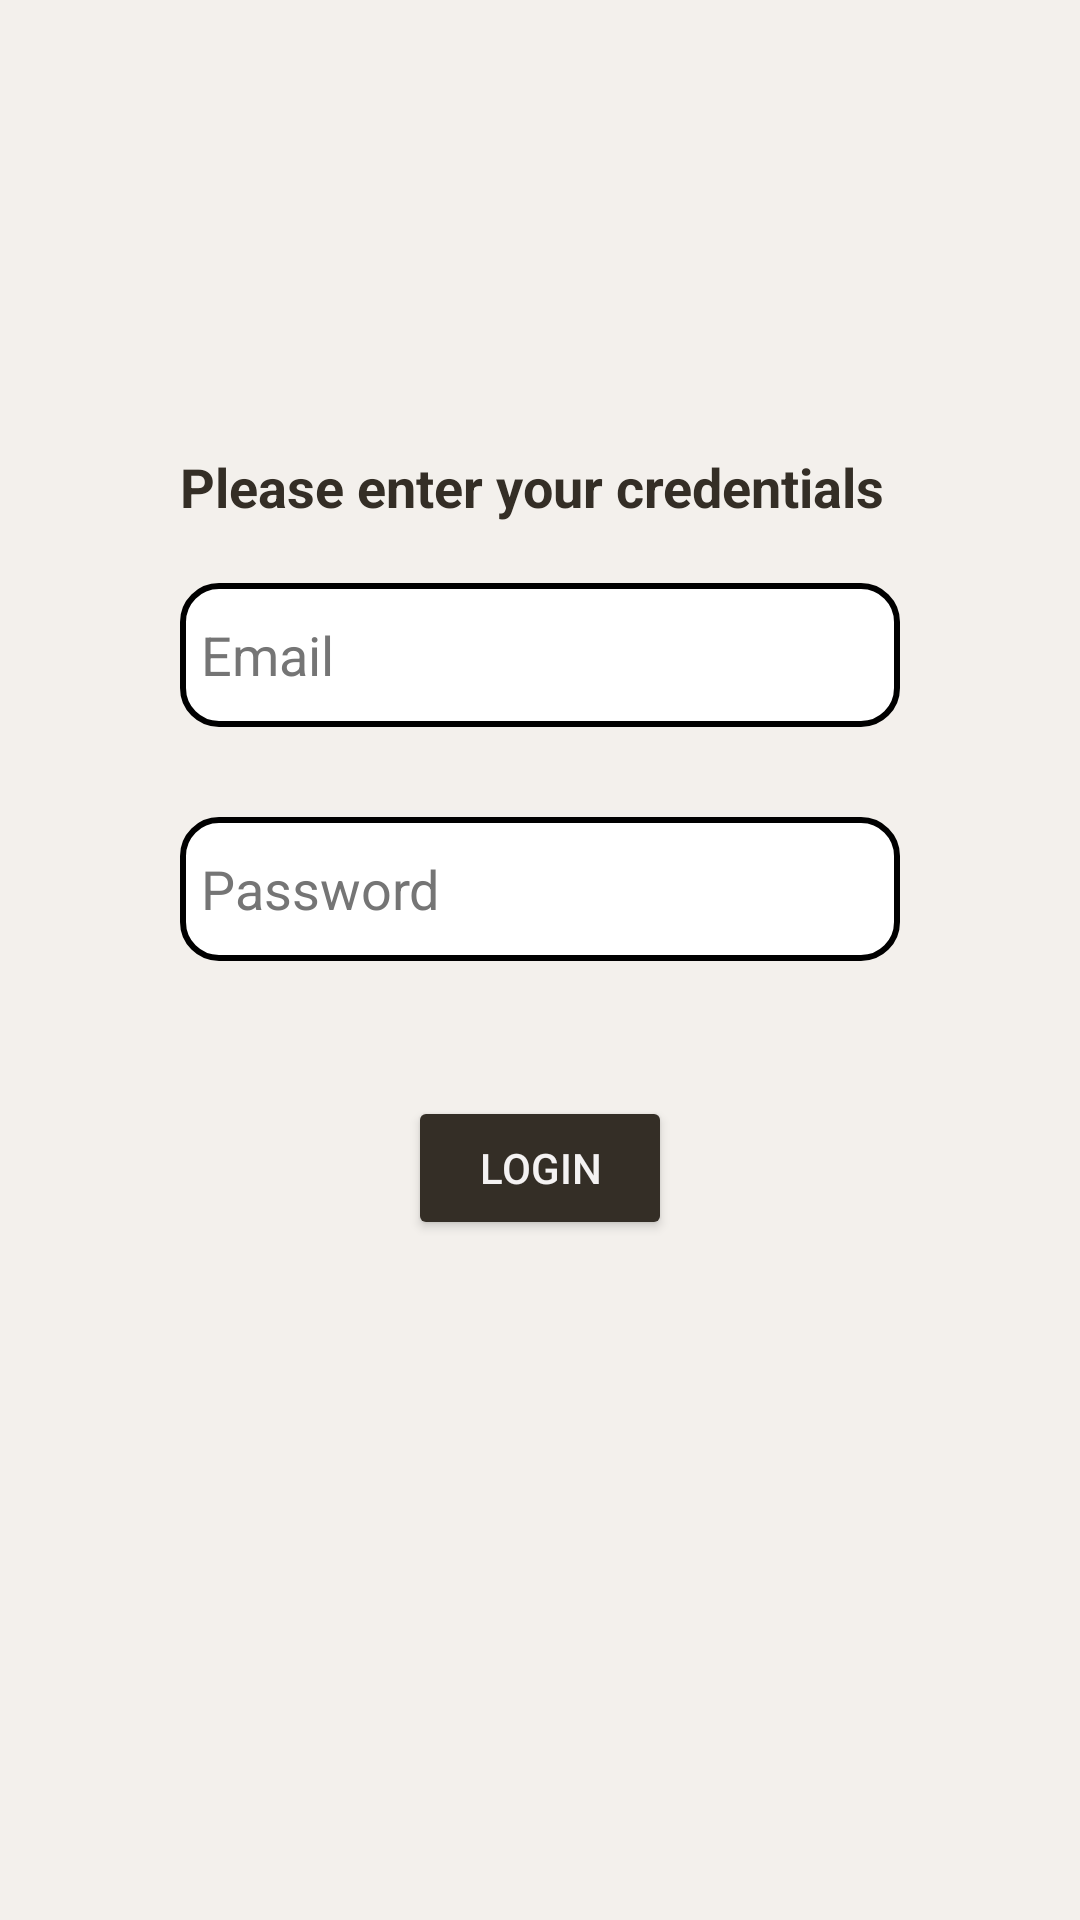

Produce the Android XML layout that renders to this screen, including the resource entries it uses.
<!-- AndroidManifest.xml: application theme Theme.HoliStay -->
<!-- res/layout/activity_login.xml -->
<?xml version="1.0" encoding="utf-8"?>
<androidx.constraintlayout.widget.ConstraintLayout xmlns:android="http://schemas.android.com/apk/res/android"
    xmlns:app="http://schemas.android.com/apk/res-auto"
    xmlns:tools="http://schemas.android.com/tools"
    android:layout_width="match_parent"
    android:layout_height="match_parent"
    android:background="@color/side_tint"
    tools:context=".ui.LoginActivity">


    <TextView
        android:id="@+id/textView"
        android:layout_width="0dp"
        android:layout_height="wrap_content"
        android:layout_marginStart="60dp"
        android:layout_marginTop="150dp"
        android:layout_marginEnd="60dp"
        android:text="@string/login_message"
        android:textColor="@color/main_tint"
        android:textSize="18dp"
        android:textStyle="bold"
        app:layout_constraintEnd_toEndOf="parent"
        app:layout_constraintStart_toStartOf="parent"
        app:layout_constraintTop_toTopOf="parent" />


    <EditText
        android:id="@+id/userEmail"
        android:layout_width="0dp"
        android:layout_height="wrap_content"
        android:layout_marginStart="60dp"
        android:layout_marginTop="20dp"
        android:layout_marginEnd="60dp"
        android:background="@drawable/edittext_border"
        android:ems="10"
        android:hint="Email"
        android:inputType="textPersonName"
        android:minHeight="48dp"
        android:paddingLeft="7dp"
        android:textColorHint="#757575"
        app:layout_constraintEnd_toEndOf="parent"
        app:layout_constraintHorizontal_bias="0.567"
        app:layout_constraintStart_toStartOf="parent"
        app:layout_constraintTop_toBottomOf="@+id/textView" />

    <EditText
        android:id="@+id/userPassword"
        android:layout_width="0dp"
        android:layout_height="wrap_content"
        android:layout_marginStart="60dp"
        android:layout_marginTop="30dp"
        android:layout_marginEnd="60dp"
        android:background="@drawable/edittext_border"
        android:ems="10"
        android:hint="Password"
        android:inputType="textPassword"
        android:minHeight="48dp"
        android:paddingLeft="7dp"
        android:textColorHint="#757575"
        app:layout_constraintEnd_toEndOf="parent"
        app:layout_constraintHorizontal_bias="0.572"
        app:layout_constraintStart_toStartOf="parent"
        app:layout_constraintTop_toBottomOf="@+id/userEmail" />

    <Button
        android:id="@+id/userLogin"
        android:layout_width="wrap_content"
        android:layout_height="wrap_content"
        android:layout_marginStart="60dp"
        android:layout_marginTop="45dp"
        android:layout_marginEnd="60dp"
        android:backgroundTint="@color/main_tint"
        android:text="Login"
        android:textColor="#F4F2F2"
        app:layout_constraintEnd_toEndOf="parent"
        app:layout_constraintStart_toStartOf="parent"
        app:layout_constraintTop_toBottomOf="@+id/userPassword" />


</androidx.constraintlayout.widget.ConstraintLayout>
<!-- resources referenced by this layout -->
<resources>
  <color name="main_tint">#FF342E26</color>
  <color name="side_tint">#FFF3F0EC</color>
  <!-- drawable edittext_border (drawable) -->
  <?xml version="1.0" encoding="utf-8"?>
  <shape
      xmlns:android="http://schemas.android.com/apk/res/android"
      android:shape="rectangle">
      <solid
          android:color="@android:color/white"/>
  
      <corners
          android:bottomRightRadius="12dp"
          android:bottomLeftRadius="12dp"
          android:topLeftRadius="12dp"
          android:topRightRadius="12dp"/>
      <stroke
          android:color="#000000"
          android:width="2dp"/>
  </shape>
  <string name="login_message">Please enter your credentials</string>
  <style name="Theme.HoliStay" parent="Theme.MaterialComponents.DayNight.NoActionBar">
          
          <item name="colorPrimary">@color/purple_500</item>
          <item name="colorPrimaryVariant">@color/purple_700</item>
          <item name="colorOnPrimary">@color/white</item>
          
          <item name="colorSecondary">@color/teal_200</item>
          <item name="colorSecondaryVariant">@color/teal_700</item>
          <item name="colorOnSecondary">@color/black</item>
          
          <item name="android:statusBarColor" tools:targetApi="l">?attr/colorPrimaryVariant</item>
          
      </style>
  <color name="purple_500">#FF6200EE</color>
  <color name="purple_700">#FF3700B3</color>
  <color name="white">#FFFFFFFF</color>
  <color name="teal_200">#FF03DAC5</color>
  <color name="teal_700">#FF018786</color>
  <color name="black">#FF000000</color>
</resources>
